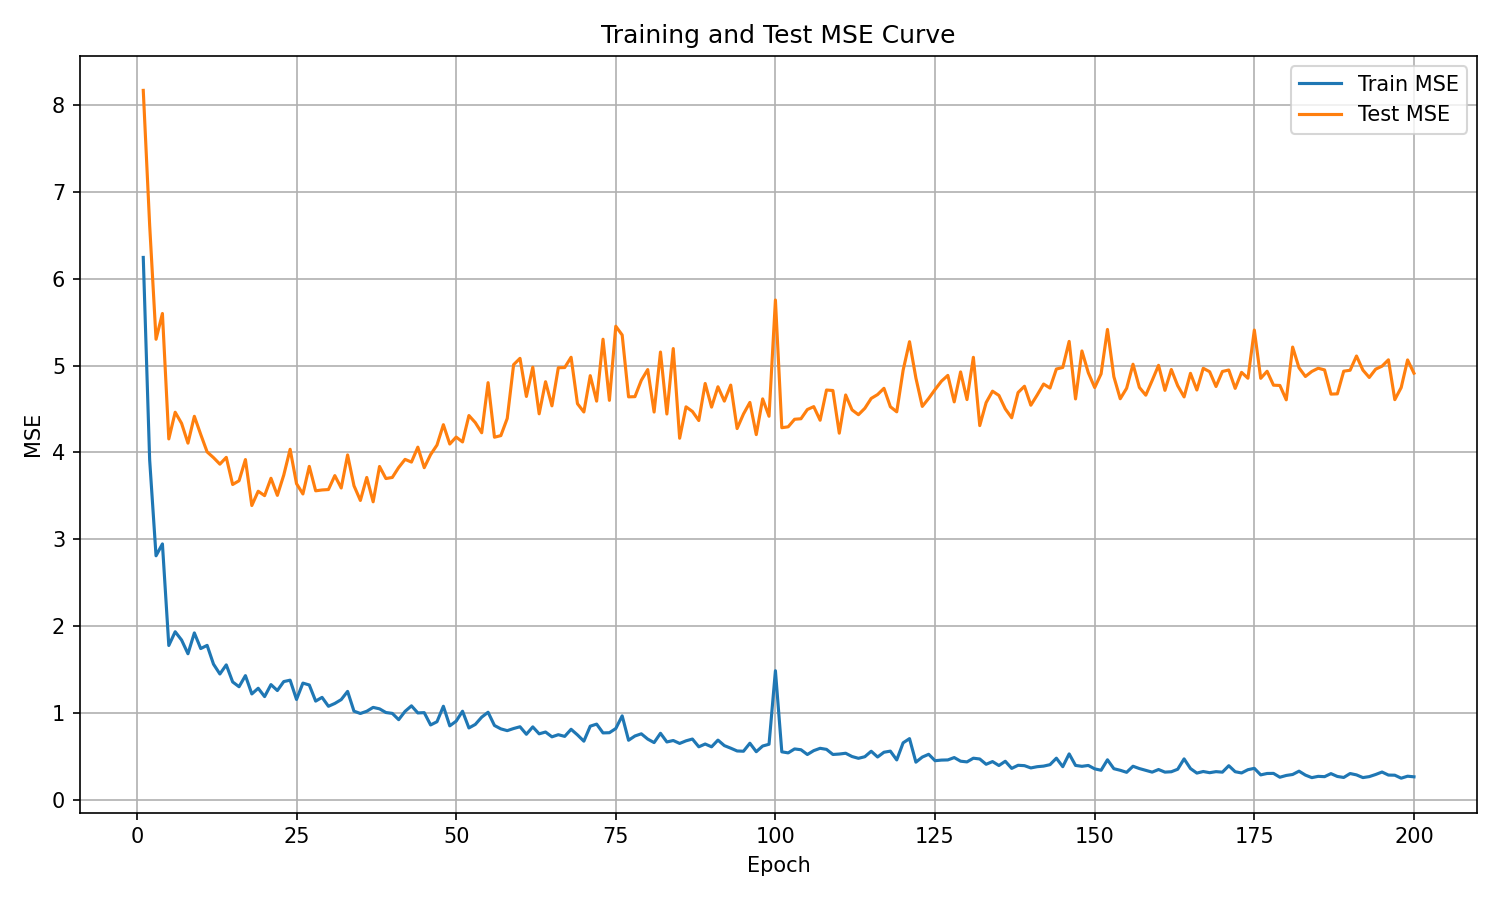

Source data for this figure (header and first rows):
epoch, train_mse, test_mse
1, 6.244, 8.165
2, 3.916, 6.616
3, 2.812, 5.302
4, 2.948, 5.599
5, 1.78, 4.156
6, 1.938, 4.463
7, 1.843, 4.335
8, 1.685, 4.108
9, 1.924, 4.416
10, 1.745, 4.207
11, 1.781, 4.007
12, 1.565, 3.941
13, 1.452, 3.866
14, 1.557, 3.944
15, 1.361, 3.632
16, 1.306, 3.675
17, 1.433, 3.919
18, 1.223, 3.39
19, 1.288, 3.554
20, 1.192, 3.504
21, 1.33, 3.703
22, 1.262, 3.507
23, 1.365, 3.739
24, 1.381, 4.037
25, 1.159, 3.641
26, 1.347, 3.523
27, 1.325, 3.84
28, 1.14, 3.559
29, 1.183, 3.569
30, 1.081, 3.574
31, 1.113, 3.734
32, 1.157, 3.592
33, 1.252, 3.972
34, 1.024, 3.618
35, 0.9978, 3.448
36, 1.023, 3.713
37, 1.068, 3.433
38, 1.051, 3.839
39, 1.009, 3.7
40, 0.9989, 3.713
41, 0.9267, 3.828
42, 1.022, 3.921
43, 1.086, 3.89
44, 1.004, 4.061
45, 1.008, 3.825
46, 0.8659, 3.976
47, 0.903, 4.086
48, 1.081, 4.32
49, 0.8556, 4.097
50, 0.9094, 4.177
51, 1.024, 4.121
52, 0.8314, 4.425
53, 0.8721, 4.344
54, 0.9555, 4.227
55, 1.012, 4.803
56, 0.8597, 4.176
57, 0.8208, 4.194
58, 0.8003, 4.392
59, 0.8249, 5.01
60, 0.845, 5.083
... 140 more rows
